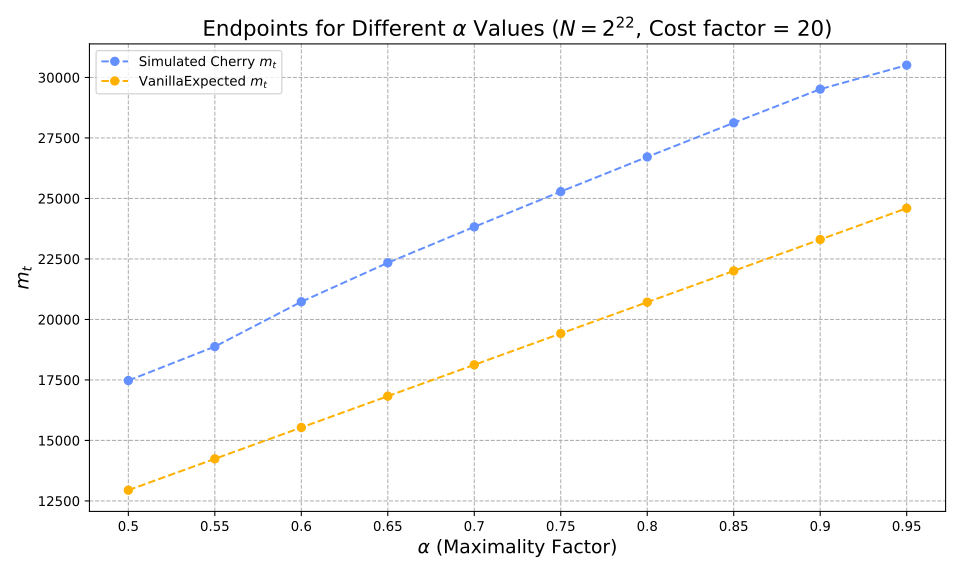

The file beside this chart, header and first rows:
alpha, optimiser_mt, vanilla_expected_mt, hashes, reductions
0.5, 17475, 12945, 6691548, 31334561846
0.55, 18878, 14240, 7625921, 23349202398
0.6, 20730, 15534, 8765128, 63602258972
0.65, 22341, 16829, 9993644, 95145029490
0.7, 23826, 18124, 11373942, 109163070158
0.75, 25284, 19418, 12990878, 125729511904
0.8, 26716, 20713, 14951584, 146029011341
0.85, 28125, 22007, 17456812, 172180279812
0.9, 29516, 23302, 20958775, 209011330520
0.95, 30509, 24596, 26793448, 102624174946
